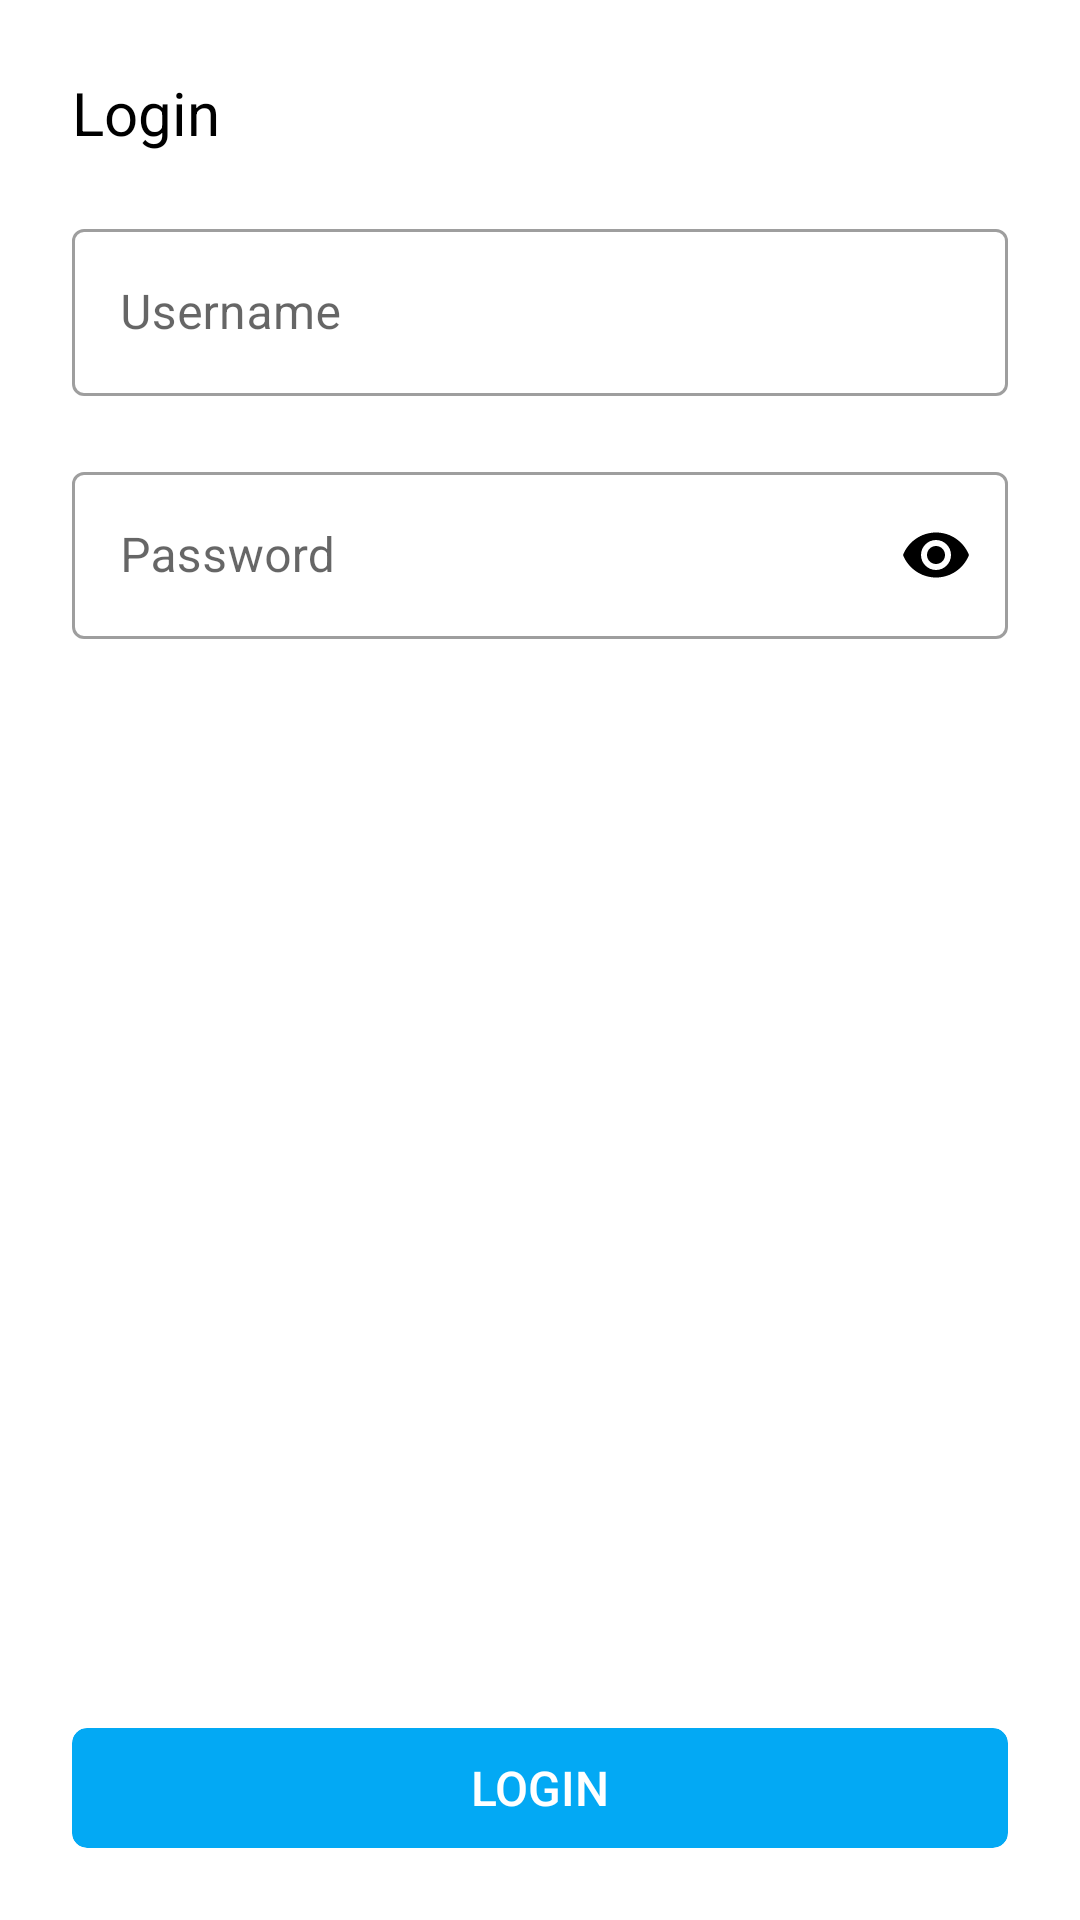

Write the Android layout XML for this screen, with the resource values it uses.
<!-- AndroidManifest.xml: application theme Theme.PitjarusTest -->
<!-- res/layout/activity_login.xml -->
<?xml version="1.0" encoding="utf-8"?>
<androidx.constraintlayout.widget.ConstraintLayout xmlns:android="http://schemas.android.com/apk/res/android"
    xmlns:app="http://schemas.android.com/apk/res-auto"
    xmlns:tools="http://schemas.android.com/tools"
    android:layout_width="match_parent"
    android:layout_height="match_parent"
    tools:context=".presentation.ui.LoginActivity">

    <TextView
        android:id="@+id/tv_title_screen"
        android:layout_width="wrap_content"
        android:layout_height="wrap_content"
        android:layout_marginStart="24dp"
        android:layout_marginTop="24dp"
        android:text="@string/login"
        android:textColor="@color/black"
        android:textSize="20sp"
        app:layout_constraintStart_toStartOf="parent"
        app:layout_constraintTop_toTopOf="parent" />

    <com.google.android.material.textfield.TextInputLayout
        android:id="@+id/til_username"
        style="@style/Widget.MaterialComponents.TextInputLayout.OutlinedBox"
        android:layout_width="0dp"
        android:layout_height="wrap_content"
        android:layout_marginHorizontal="24dp"
        android:layout_marginTop="20dp"
        android:hint="@string/username"
        app:endIconMode="clear_text"
        app:endIconTint="@color/black"
        app:layout_constraintEnd_toEndOf="parent"
        app:layout_constraintStart_toStartOf="parent"
        app:layout_constraintTop_toBottomOf="@+id/tv_title_screen"
        app:startIconDrawable="@drawable/ic_email"
        app:startIconTint="@color/black">

        <com.google.android.material.textfield.TextInputEditText
            android:id="@+id/et_username"
            android:layout_width="match_parent"
            android:layout_height="wrap_content"
            android:ems="10"
            android:inputType="textEmailAddress"
            tools:ignore="SpeakableTextPresentCheck" />
    </com.google.android.material.textfield.TextInputLayout>

    <com.google.android.material.textfield.TextInputLayout
        android:id="@+id/til_password"
        style="@style/Widget.MaterialComponents.TextInputLayout.OutlinedBox"
        android:layout_width="0dp"
        android:layout_height="wrap_content"
        android:layout_marginHorizontal="24dp"
        android:layout_marginTop="20dp"
        android:foregroundTint="@color/black"
        android:hint="Password"
        app:layout_constraintEnd_toEndOf="parent"
        app:layout_constraintStart_toStartOf="parent"
        app:layout_constraintTop_toBottomOf="@+id/til_username"
        app:passwordToggleEnabled="true"
        app:passwordToggleTint="@color/black"
        app:startIconDrawable="@drawable/ic_password"
        app:startIconTint="@color/black">

        <com.google.android.material.textfield.TextInputEditText
            android:id="@+id/et_password"
            android:layout_width="match_parent"
            android:layout_height="wrap_content"
            android:ems="10"
            android:inputType="textPassword"
            tools:ignore="SpeakableTextPresentCheck" />
    </com.google.android.material.textfield.TextInputLayout>

    <androidx.cardview.widget.CardView
        android:id="@+id/btn_login"
        android:layout_width="0dp"
        android:layout_height="40dp"
        android:layout_marginBottom="24dp"
        app:cardBackgroundColor="#03A9F4"
        app:cardCornerRadius="5dp"
        app:cardElevation="@null"
        app:layout_constraintBottom_toBottomOf="parent"
        app:layout_constraintEnd_toEndOf="@+id/til_password"
        app:layout_constraintStart_toStartOf="@+id/til_password">

        <ProgressBar
            android:id="@+id/progress_bar"
            android:layout_width="24dp"
            android:layout_height="24dp"
            android:layout_gravity="center"
            android:indeterminate="true"
            android:indeterminateTint="@color/white"
            android:visibility="gone" />

        <TextView
            android:id="@+id/btn_login_text"
            android:layout_width="match_parent"
            android:layout_height="wrap_content"
            android:layout_gravity="center"
            android:fontFamily="sans-serif-medium"
            android:text="Login"
            android:textAlignment="center"
            android:textAllCaps="true"
            android:textColor="@color/white"
            android:textSize="16sp" />
    </androidx.cardview.widget.CardView>

</androidx.constraintlayout.widget.ConstraintLayout>
<!-- resources referenced by this layout -->
<resources>
  <string name="login">Login</string>
  <string name="username">Username</string>
  <style name="Theme.PitjarusTest" parent="Theme.MaterialComponents.Light.NoActionBar">
          
          <item name="colorPrimary">@color/purple_500</item>
          <item name="colorPrimaryVariant">@color/purple_700</item>
          <item name="colorOnPrimary">@color/white</item>
          
          <item name="colorSecondary">@color/teal_200</item>
          <item name="colorSecondaryVariant">@color/teal_700</item>
          <item name="colorOnSecondary">@color/black</item>
          
          <item name="android:statusBarColor">@color/white</item>
          
          <item name="android:forceDarkAllowed" tools:targetApi="q">false</item>
          <item name="android:windowLightStatusBar" tools:targetApi="m">true</item>
          <item name="android:navigationBarColor" tools:targetApi="m">@color/white</item>
          <item name="android:windowLightNavigationBar" tools:targetApi="o_mr1">true</item>
      </style>
  <!-- not gathered from this repository: default colours our renderer supplied (Android Studio template values) -->
  <color name="purple_500">#FF6200EE</color>
  <color name="purple_700">#FF3700B3</color>
  <color name="teal_200">#FF03DAC5</color>
  <color name="teal_700">#FF018786</color>
  <color name="black">#FF000000</color>
  <color name="white">#FFFFFFFF</color>
</resources>
